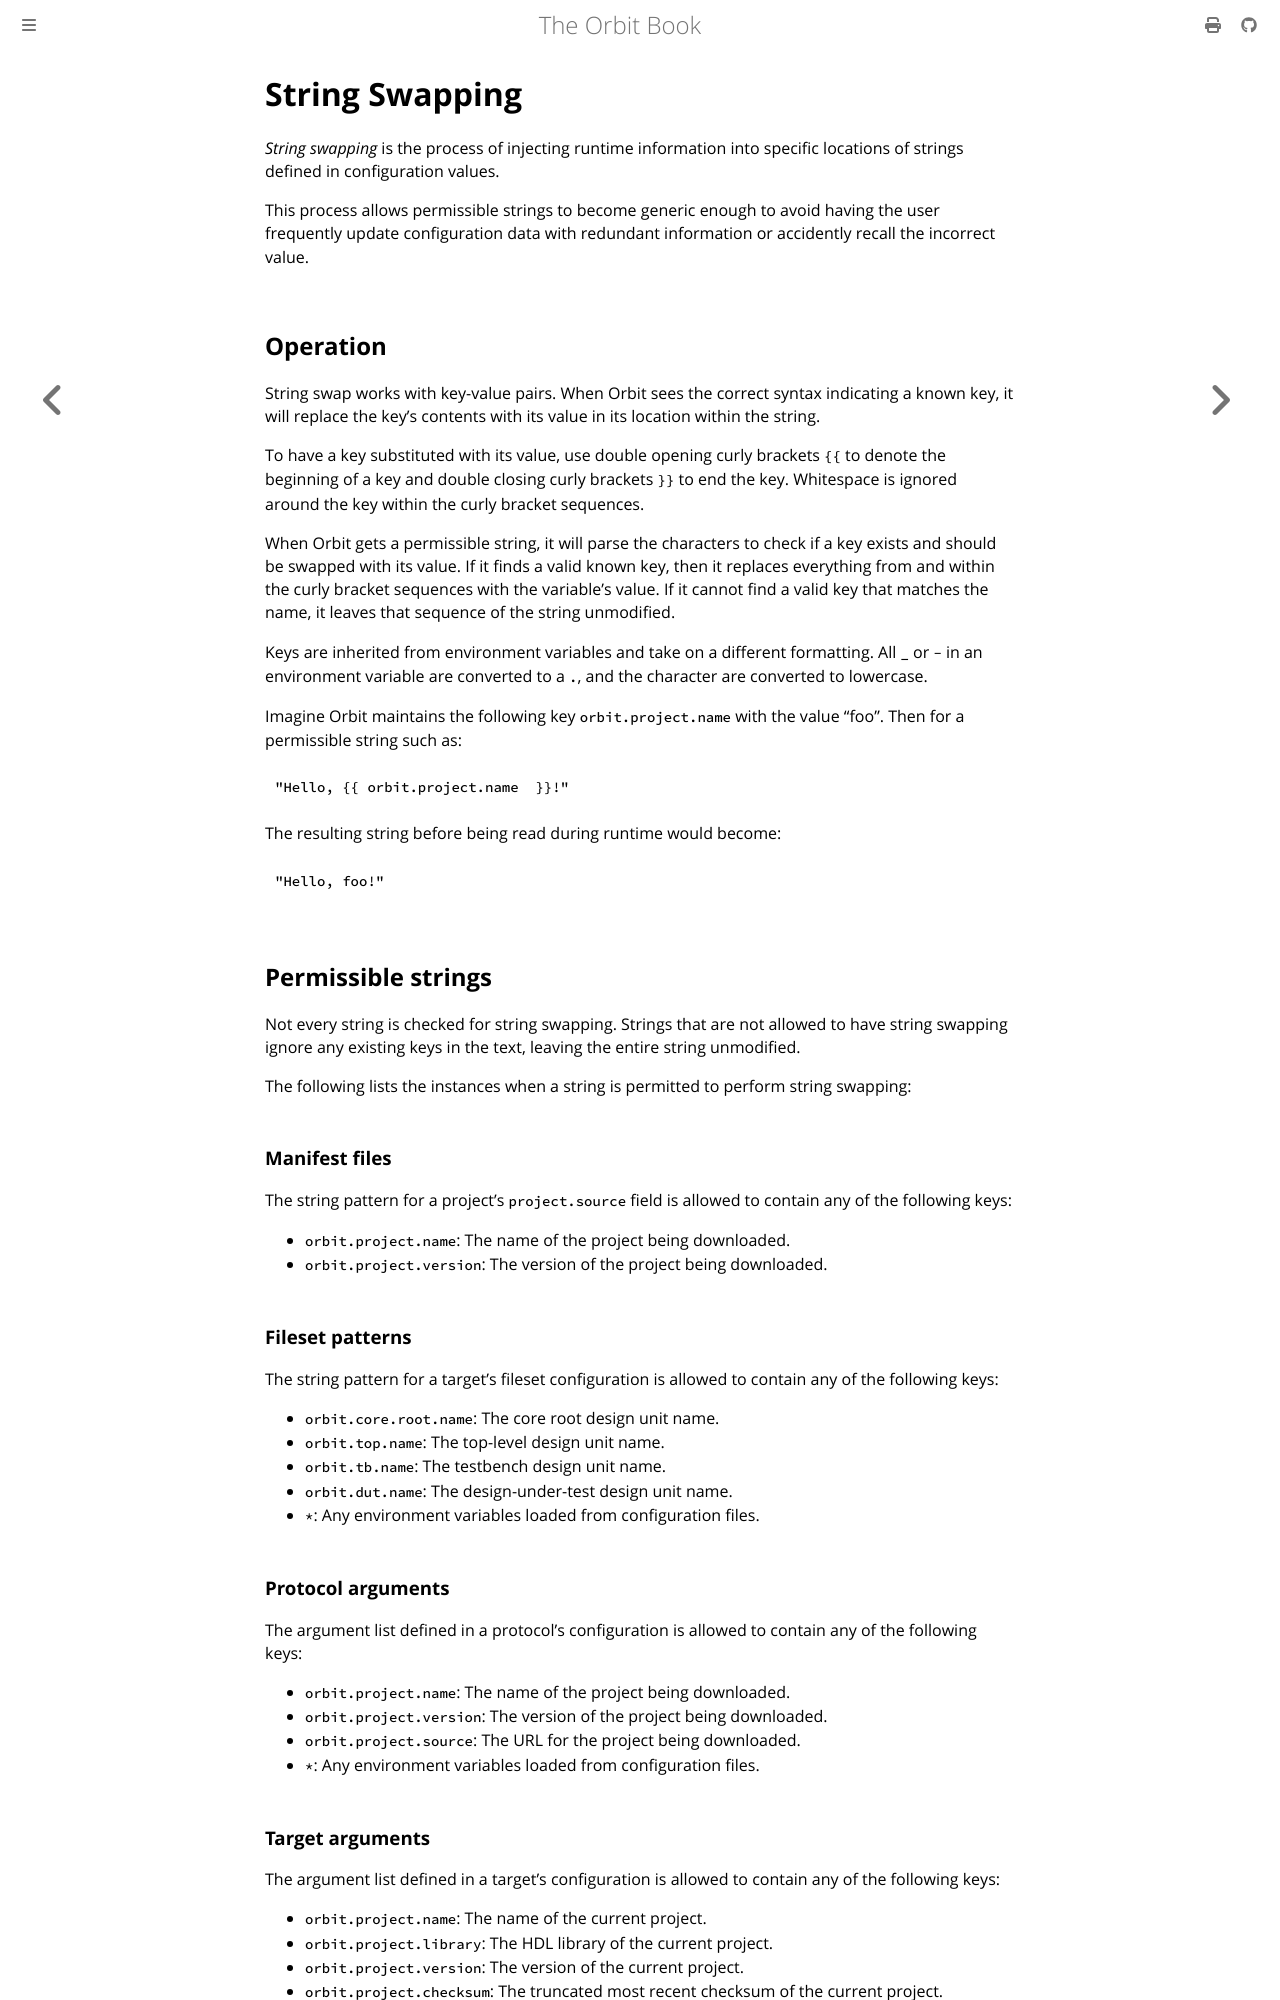

repository: chaseruskin/orbit · page: topic/swapping.html · generator: mdbook

# String Swapping

_String swapping_ is the process of injecting runtime information into specific locations of strings defined in configuration values.

This process allows permissible strings to become generic enough to avoid having the user frequently update configuration data with redundant information or accidently recall the incorrect value.

## Operation 

String swap works with key-value pairs. When Orbit sees the correct syntax indicating a known key, it will replace the key's contents with its value in its location within the string.

To have a key substituted with its value, use double opening curly brackets `{{` to denote the beginning of a key and double closing curly brackets `}}` to end the key. Whitespace is ignored around the key within the curly bracket sequences.

When Orbit gets a permissible string, it will parse the characters to check if a key exists and should be swapped with its value. If it finds a valid known key, then it replaces everything from and within the curly bracket sequences with the variable's value. If it cannot find a valid key that matches the name, it leaves that sequence of the string unmodified.

Keys are inherited from environment variables and take on a different formatting.
All `_` or `-` in an environment variable are converted to a `.`, and the character are converted to lowercase.

Imagine Orbit maintains the following key `orbit.project.name` with the value "foo". Then for a permissible string such as:
```
"Hello, {{ orbit.project.name  }}!"
```
The resulting string before being read during runtime would become:
```
"Hello, foo!"
```

## Permissible strings

Not every string is checked for string swapping. Strings that are not allowed to have string swapping ignore any existing keys in the text, leaving the entire string unmodified.

The following lists the instances when a string is permitted to perform string swapping:

### Manifest files

The string pattern for a project's `project.source` field is allowed to contain any of the following keys:

- `orbit.project.name`: The name of the project being downloaded.
- `orbit.project.version`: The version of the project being downloaded.

### Fileset patterns

The string pattern for a target's fileset configuration is allowed to contain any of the following keys:

- `orbit.core.root.name`: The core root design unit name.
- `orbit.top.name`: The top-level design unit name.
- `orbit.tb.name`: The testbench design unit name.
- `orbit.dut.name`: The design-under-test design unit name.
- `*`: Any environment variables loaded from configuration files.

### Protocol arguments

The argument list defined in a protocol's configuration is allowed to contain any of the following keys:

- `orbit.project.name`: The name of the project being downloaded.
- `orbit.project.version`: The version of the project being downloaded.
- `orbit.project.source`: The URL for the project being downloaded.
- `*`: Any environment variables loaded from configuration files.
